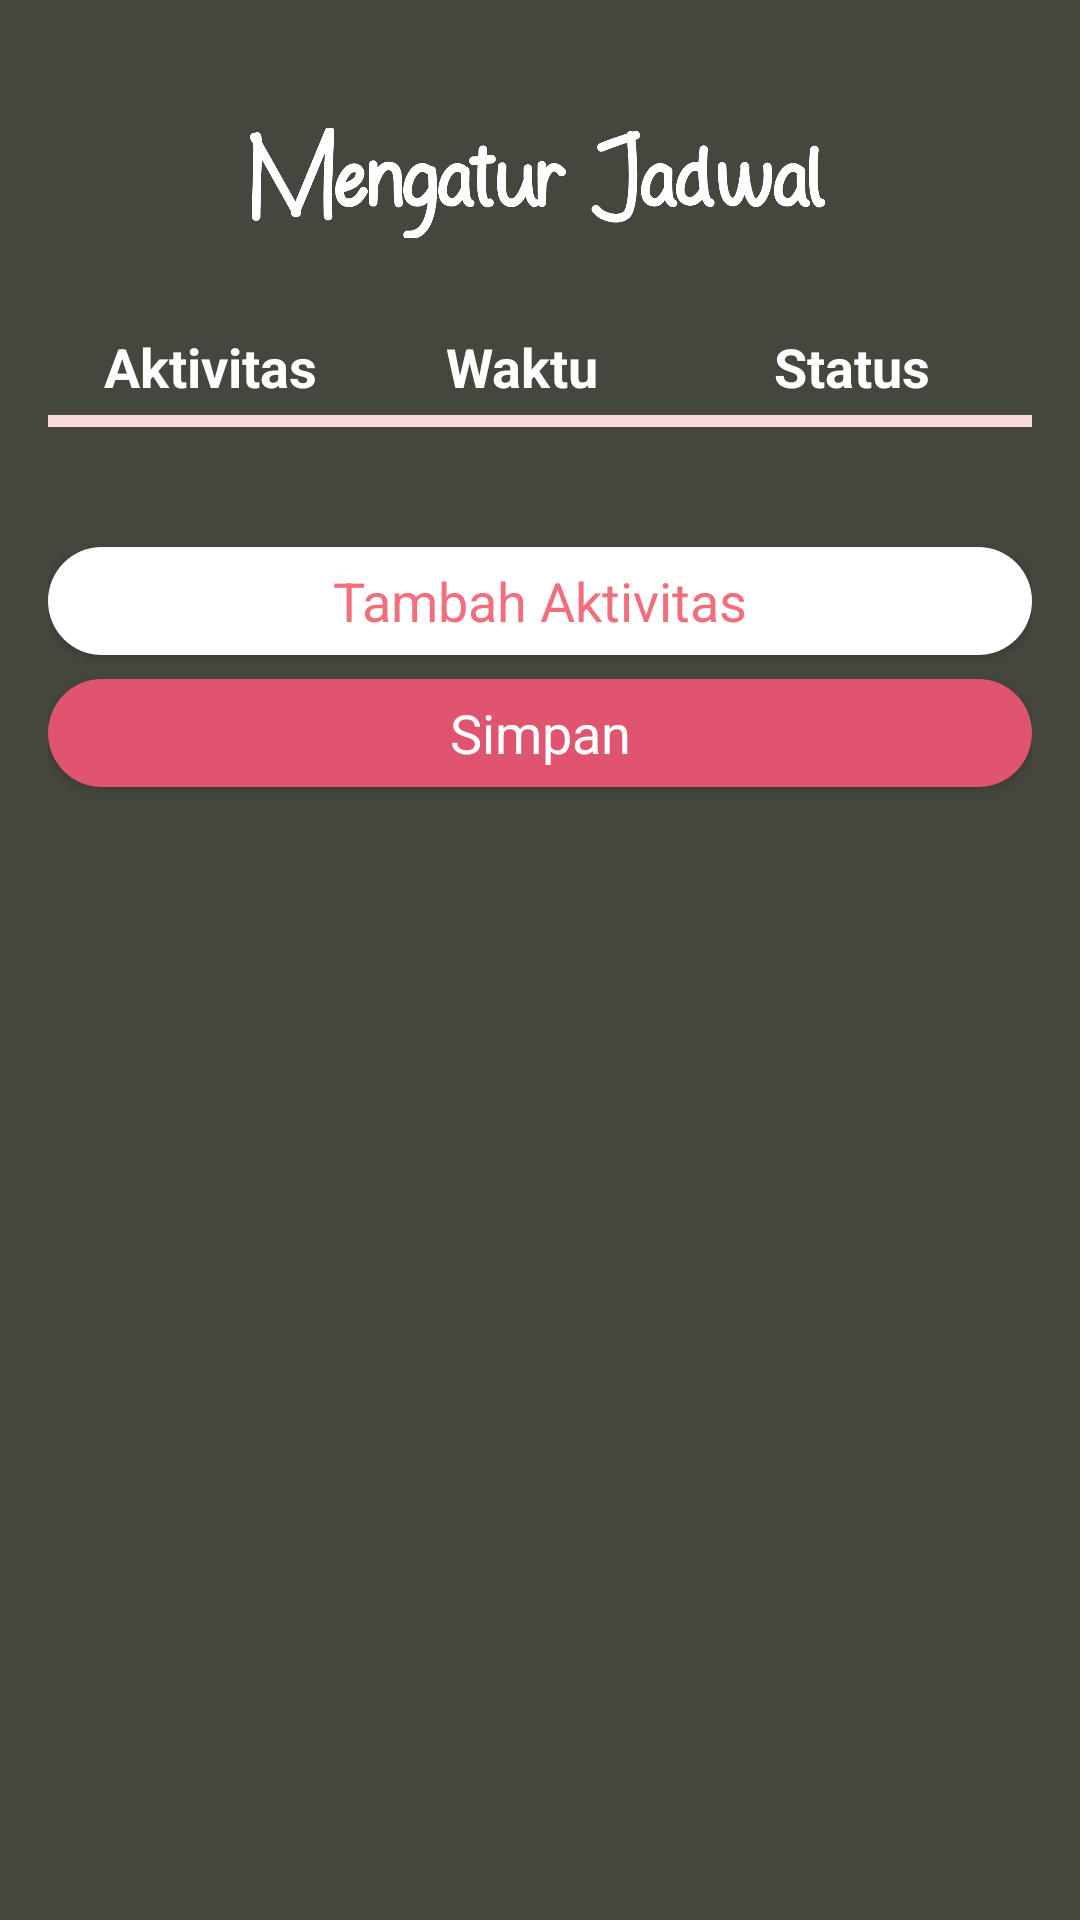

Write the Android layout XML for this screen, with the resource values it uses.
<!-- AndroidManifest.xml: application theme AppTheme -->
<!-- res/layout/activity_customize.xml -->
<?xml version="1.0" encoding="utf-8"?>

<LinearLayout xmlns:android="http://schemas.android.com/apk/res/android"
    xmlns:app="http://schemas.android.com/apk/res-auto"
    xmlns:tools="http://schemas.android.com/tools"
    android:orientation="vertical"
    android:layout_width="match_parent"
    android:layout_height="match_parent"
    android:padding="16dp"
    android:background="@drawable/abu">

    <ImageView
        android:layout_width="200dp"
        android:layout_height="90dp"
        android:layout_gravity="center_horizontal"
        android:src="@drawable/aturjadwal"
        tools:ignore="ContentDescription" />
    <LinearLayout
        android:orientation="horizontal"
        android:layout_width="match_parent"
        android:layout_height="wrap_content">
        <TextView
            android:padding="4dp"
            android:textStyle="bold"
            android:textSize="18sp"
            android:textColor="#fff"
            android:textAlignment="center"
            android:text="Aktivitas"
            android:layout_width="0dp"
            android:layout_weight="1"
            android:layout_height="wrap_content" />
        <TextView
            android:padding="4dp"
            android:textStyle="bold"
            android:textSize="18sp"
            android:textColor="#fff"
            android:textAlignment="center"
            android:text="Waktu"
            android:layout_width="100dp"
            android:layout_height="wrap_content" />
        <TextView
            android:padding="4dp"
            android:textStyle="bold"
            android:textSize="18sp"
            android:textColor="#fff"
            android:textAlignment="center"
            android:text="Status"
            android:layout_width="120dp"
            android:layout_height="wrap_content" />

    </LinearLayout>

    <View
        android:layout_width="match_parent"
        android:layout_height="4dp"
        android:layout_marginBottom="8dp"
        android:background="#f9d7db" />

    <android.support.v7.widget.RecyclerView
        android:id="@+id/rv"
        android:layout_width="match_parent"
        android:layout_height="wrap_content">
    </android.support.v7.widget.RecyclerView>

    <Button
        android:id="@+id/btn_tambah"
        style="@style/Base.TextAppearance.AppCompat.Body1"
        android:layout_width="match_parent"
        android:layout_height="36dp"
        android:layout_marginTop="32dp"
        android:background="@drawable/background_login"
        android:text="@string/tambah_aktivitas"
        android:textAllCaps="false"
        android:textColor="#f16f7d"
        android:textSize="18sp" />

    <Button
        android:id="@+id/btn_simpan"
        style="@style/Base.TextAppearance.AppCompat.Body1"
        android:layout_width="match_parent"
        android:layout_height="36dp"
        android:layout_marginTop="8dp"
        android:background="@drawable/background_register"
        android:text="@string/simpan"
        android:textAllCaps="false"
        android:textColor="#fff"
        android:textSize="18sp" />

</LinearLayout>
<!-- resources referenced by this layout -->
<resources>
  <!-- drawable abu: png bitmap (drawable, 23294 bytes) -->
  <!-- drawable aturjadwal: png bitmap (drawable, 24805 bytes) -->
  <!-- drawable background_login (drawable) -->
  <?xml version="1.0" encoding="utf-8"?>
  
  <shape
      xmlns:android="http://schemas.android.com/apk/res/android">
      <corners
          android:radius="25dp" />
      <solid android:color="#ffffff"/>
  
  </shape>
  <!-- drawable background_register (drawable) -->
  <?xml version="1.0" encoding="utf-8"?>
  
  <shape
      xmlns:android="http://schemas.android.com/apk/res/android">
      <corners
          android:radius="25dp" />
  
      <solid android:color="#df546e"/>
  
  </shape>
  <string name="simpan" translatable="true">Simpan</string>
  <string name="tambah_aktivitas" translatable="true">Tambah Aktivitas</string>
  <style name="AppTheme" parent="Theme.AppCompat.NoActionBar">
          
          <item name="colorPrimary">@color/colorPrimary</item>
          <item name="colorPrimaryDark">@color/colorPrimaryDark</item>
          <item name="colorAccent">@color/colorAccent</item>
          <item name="android:colorForeground">@color/foreground_material_light</item>
      </style>
  <!-- not gathered from this repository: default colours our renderer supplied (Android Studio template values) -->
  <color name="colorPrimary">#FF6200EE</color>
  <color name="colorPrimaryDark">#FF3700B3</color>
  <color name="colorAccent">#FF03DAC5</color>
</resources>
